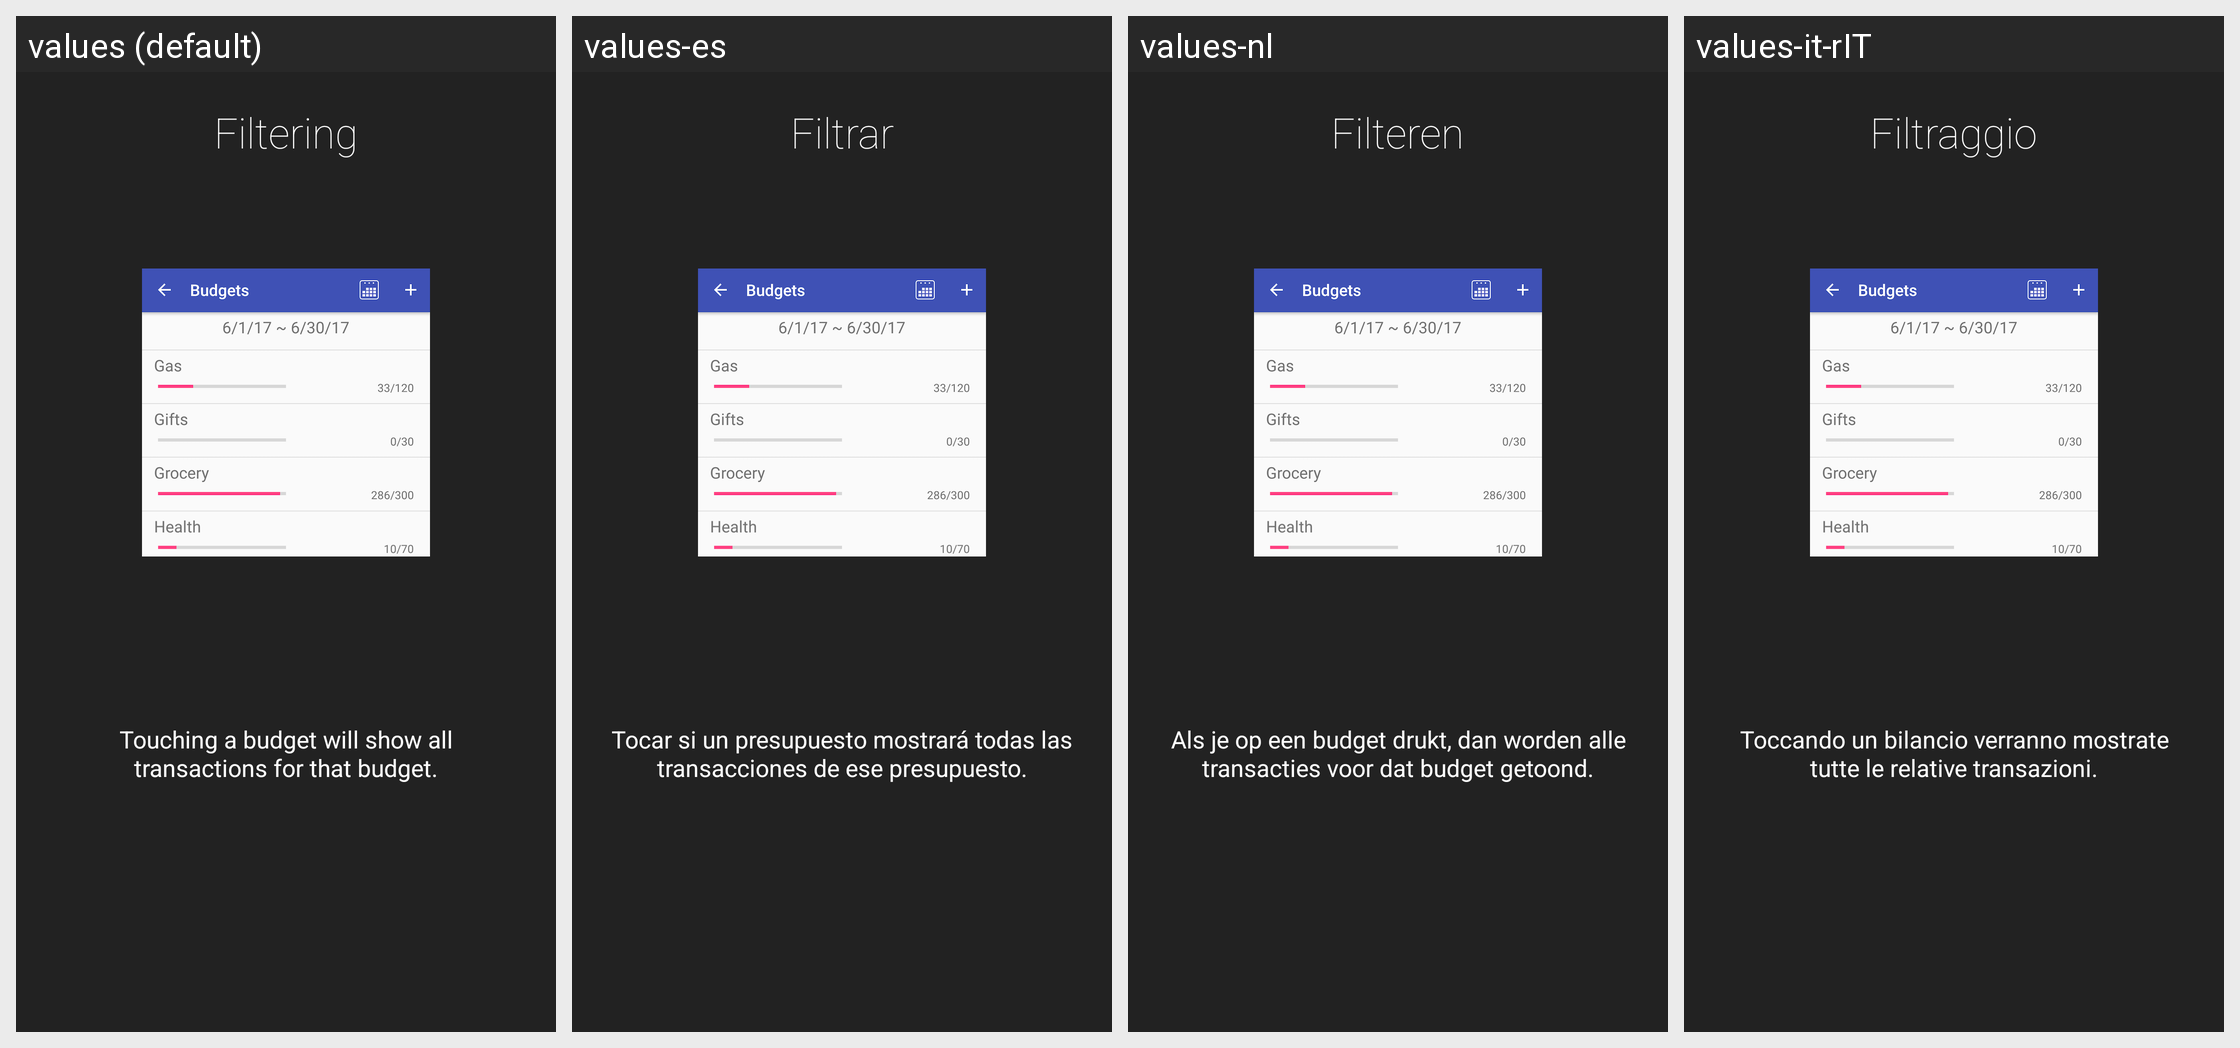

For this localized Android screen grid, give each drawn string resource with its value in every locale shown.
Android screen res/layout/intro4_layout.xml rendered under 4 locales, left to right: values (default), values-es, values-nl, values-it-rIT. Device: Nexus 5 (rendered at 1080×1920; each locale shown at half size, 540×960, under a caption strip naming it); theme AppTheme.
Other locales in the repository, not shown: values-ar, values-de, values-et, values-fr, values-fr-rFR, values-hu, values-ro, values-sk, values-zh-rCN.
Strings drawn on this screen, with the default value and each locale's value (text and hints the layout hard-codes, and strings that could not be matched under every locale, appear in the picture but are not listed):

intro4Title
  values: Filtering
      
  values-es: Filtrar
      
  values-nl: Filteren
      
  values-it-rIT: Filtraggio
      

intro4Description
  values: Touching a budget will show all transactions for that budget.
  values-es: Tocar si un presupuesto mostrará todas las transacciones de ese presupuesto.
  values-nl: Als je op een budget drukt, dan worden alle transacties voor dat budget getoond.
  values-it-rIT: Toccando un bilancio verranno mostrate tutte le relative transazioni.
